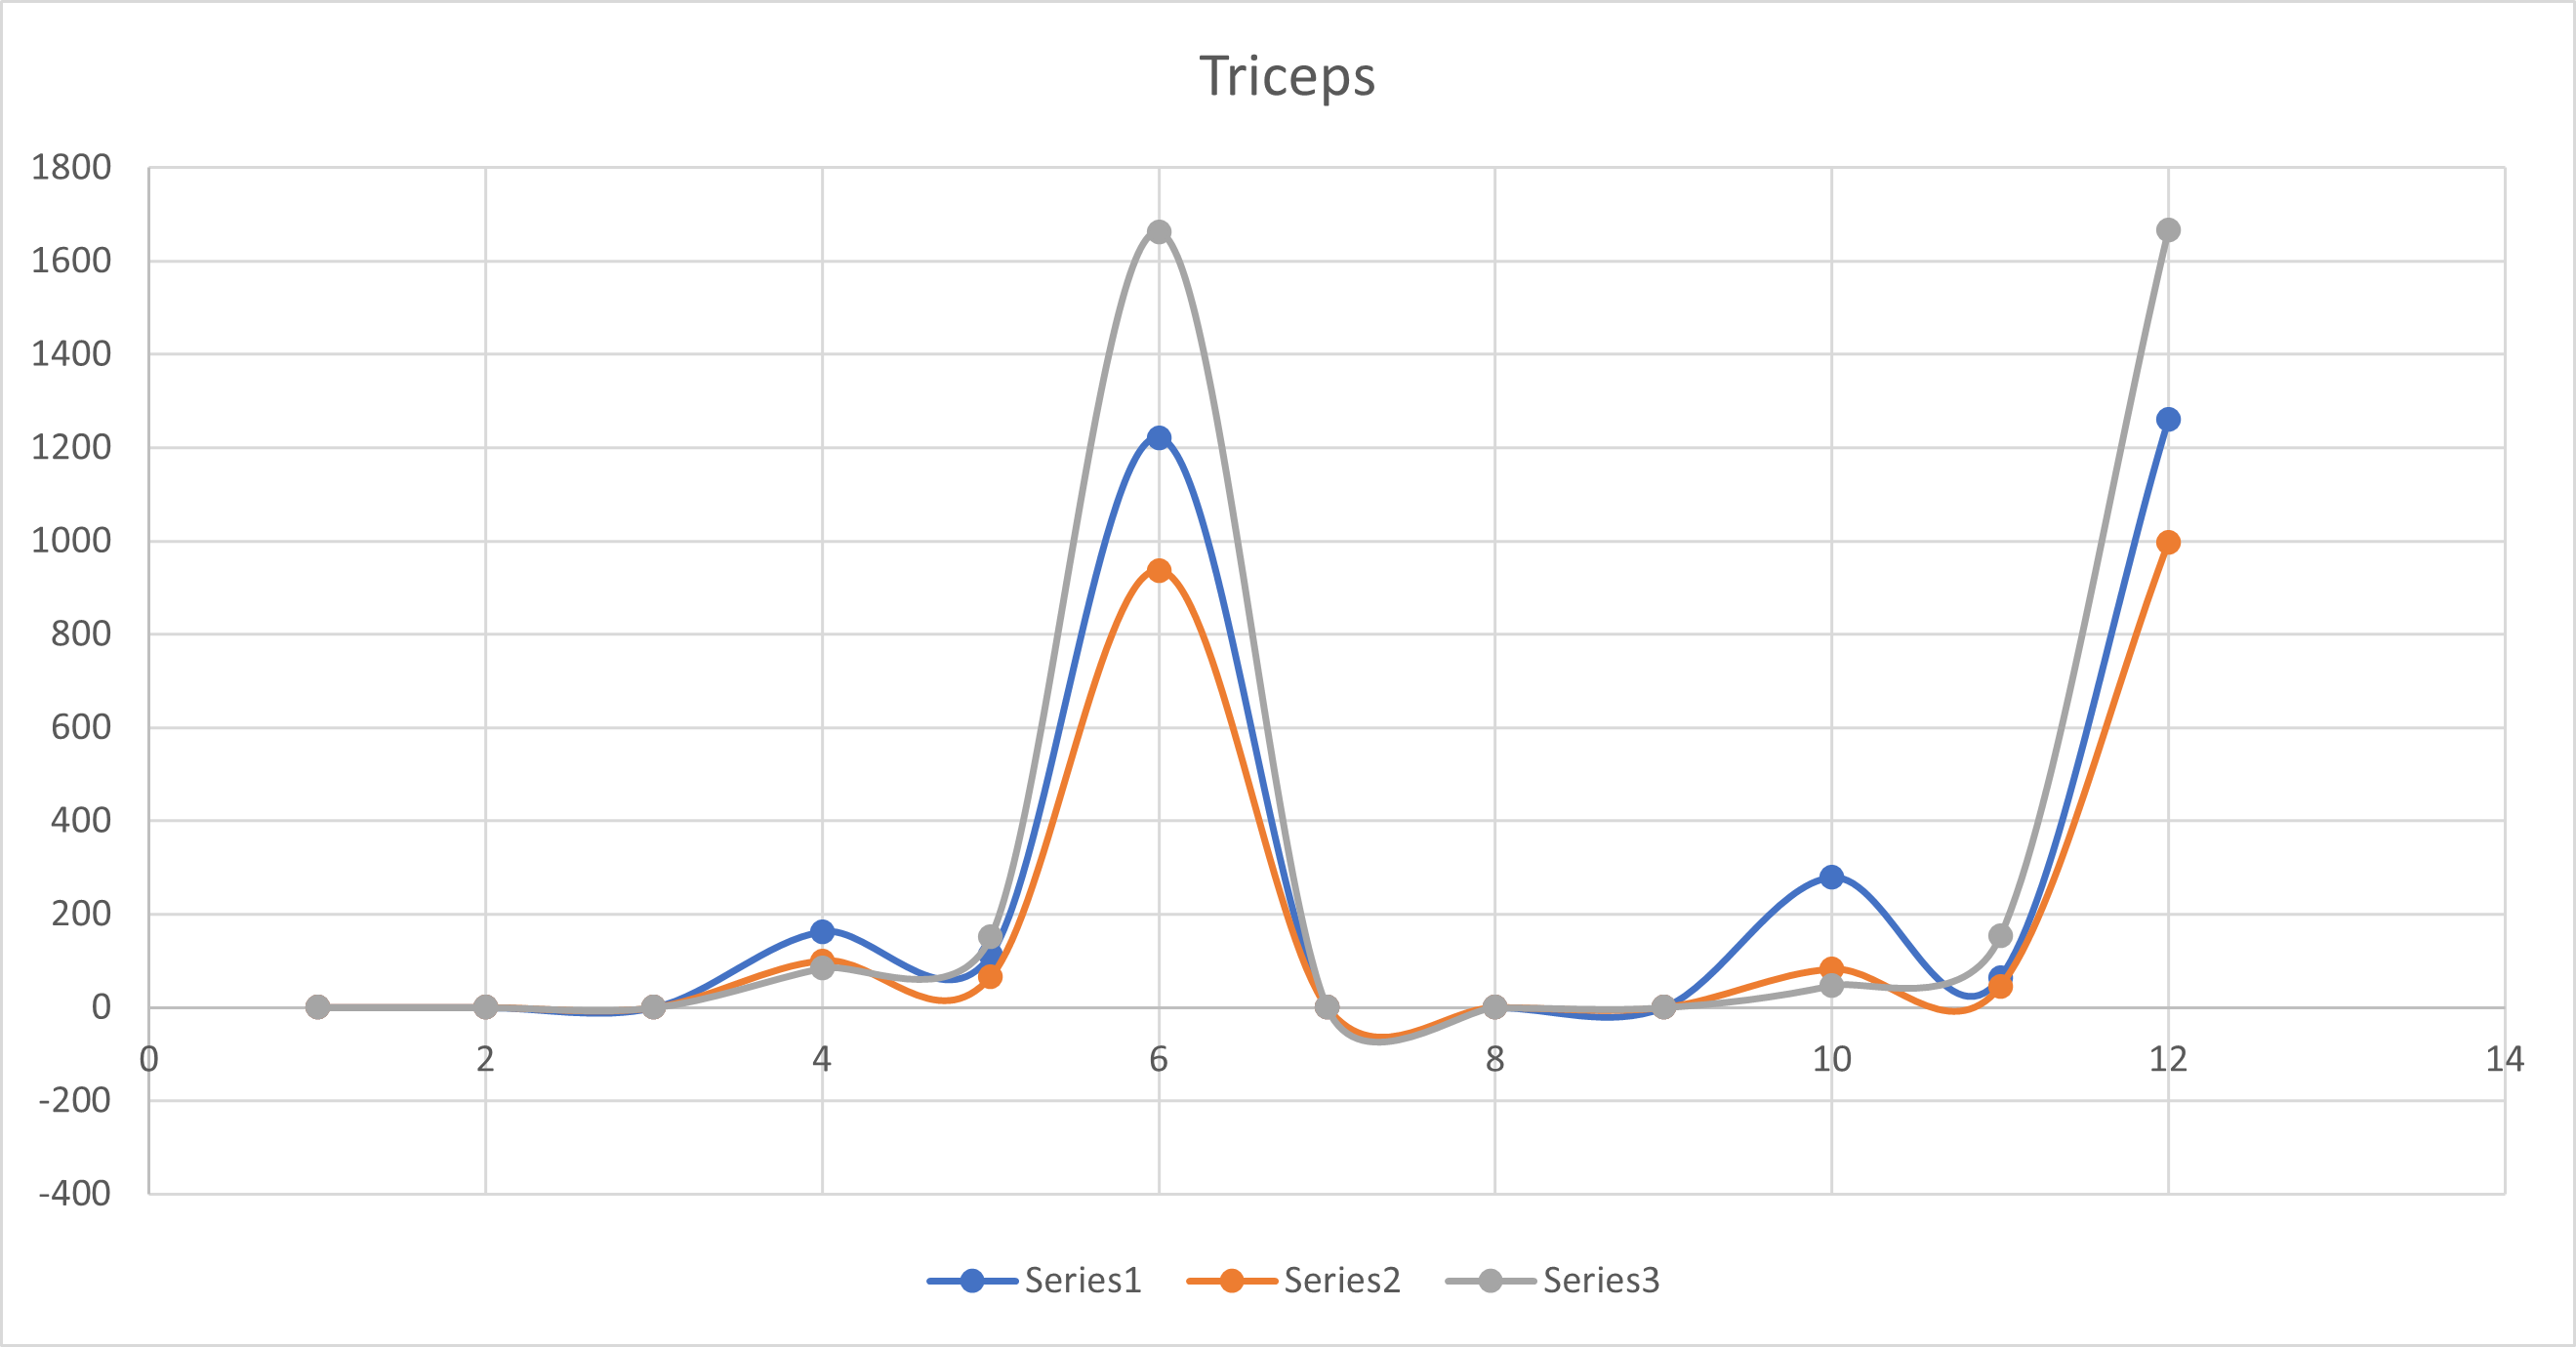

The data file committed next to this chart (first rows):
axRightAxis, ayRightAxis, azRightAxis, gxRightAxis, gyRightAxis, gzRightAxis, axLeftAxis, ayLeftAxis, azLeftAxis, gxLeftAxis, gyLeftAxis, gzLeftAxis
0.05622, 0.1649, 0.002433, 162.9, 113.1, 1220, 0.03335, 0.17, 0.01135, 278.9, 64.1, 1260
0.04667, 0.1932, 0.002927, 100.4, 66.12, 936.7, 0.02456, 0.2098, 0.005371, 82.52, 45.55, 996
0.07447, 0.2191, 0.005019, 84.98, 152.3, 1662, 0.09085, 0.2251, 0.004393, 47.47, 153.5, 1667
